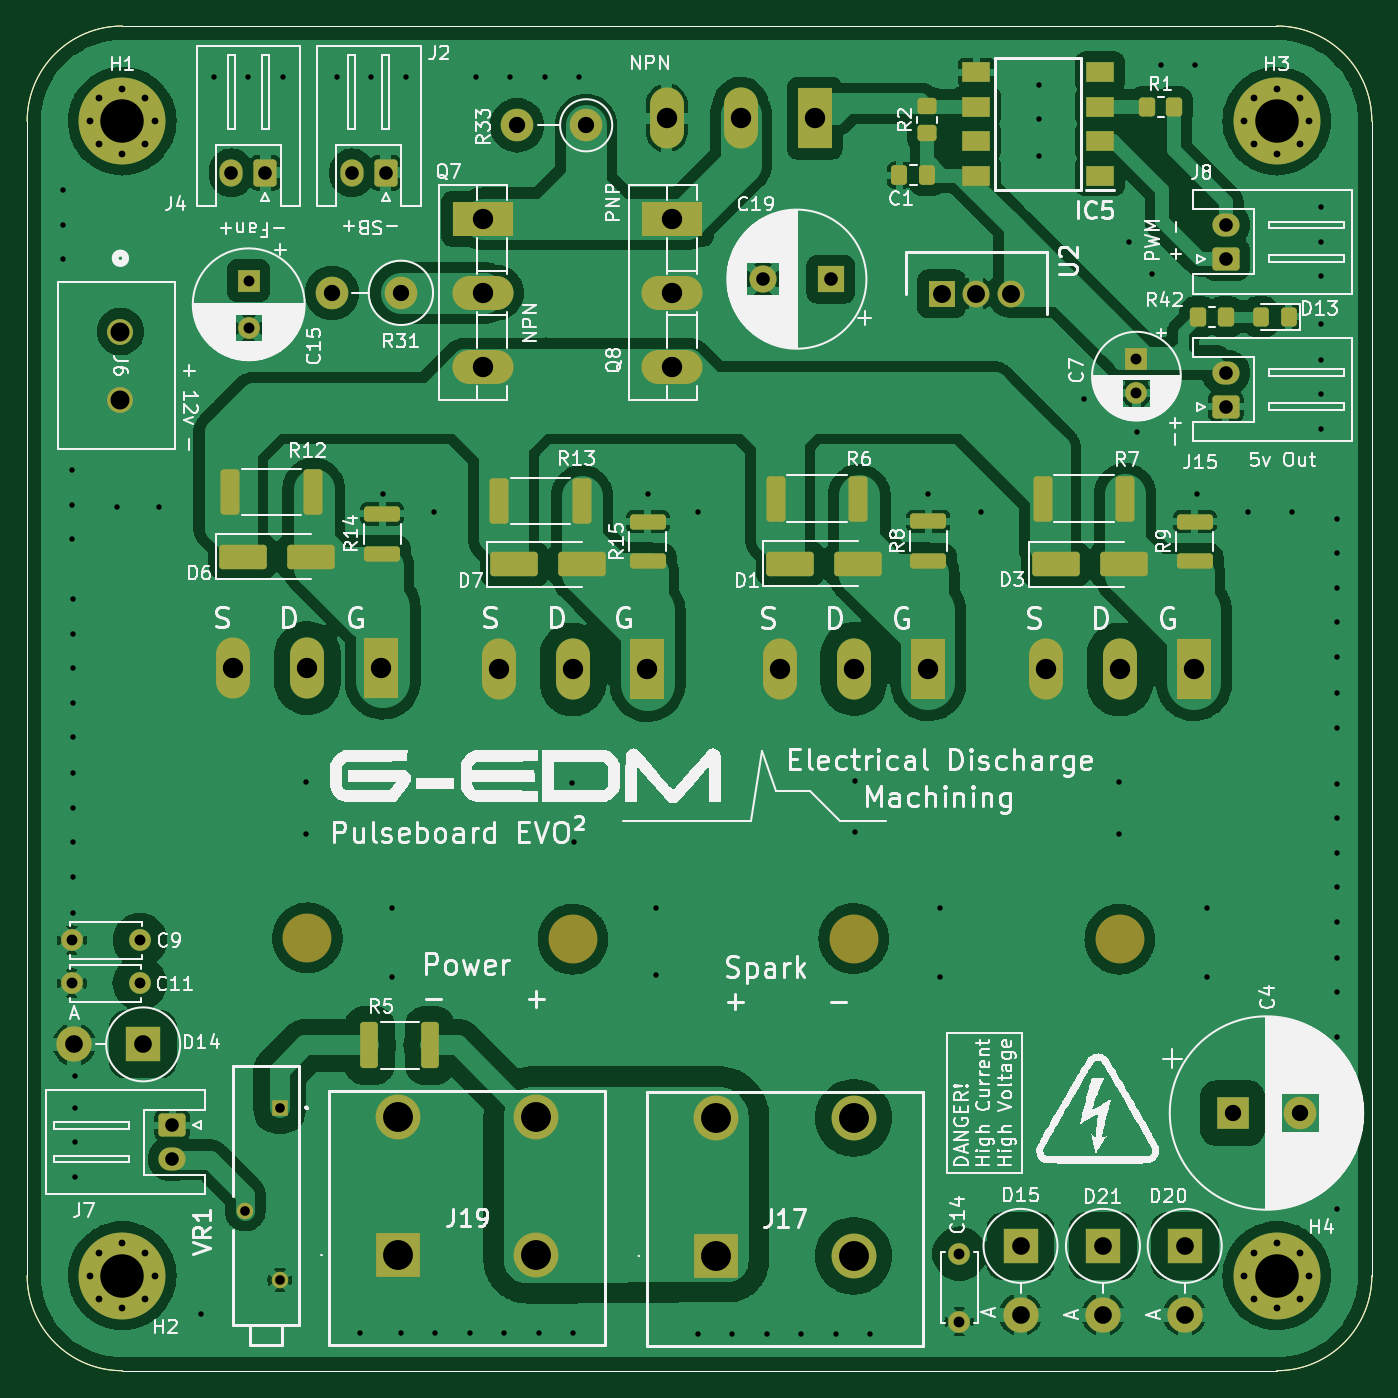
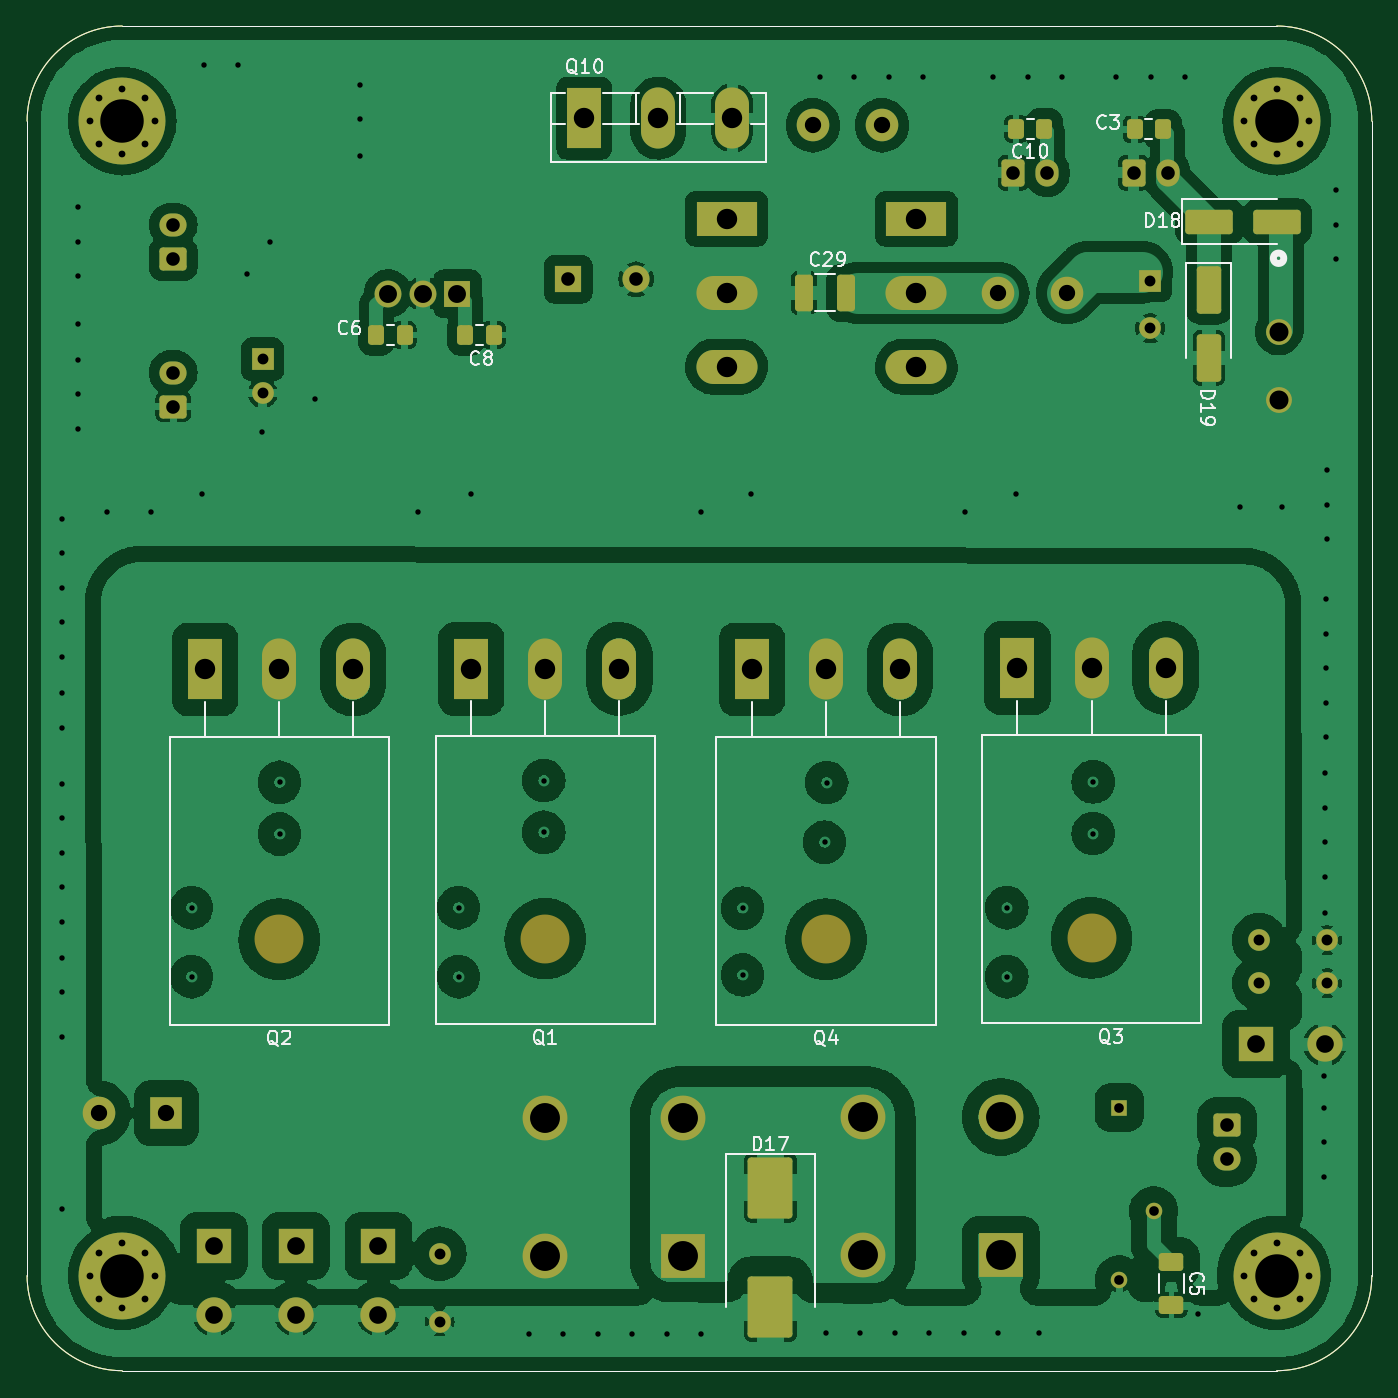
Circuit board: 10 layer files. Board 99.0 x 99.0 mm.
- bottom_copper: evo-cube-pulseboard-B_Cu.gbl (297371 bytes)
- bottom_mask: evo-cube-pulseboard-B_Mask.gbs (6974 bytes)
- paste: evo-cube-pulseboard-B_Paste.gbp (2894 bytes)
- bottom_silk: evo-cube-pulseboard-B_Silkscreen.gbo (28056 bytes)
- outline: evo-cube-pulseboard-Edge_Cuts.gm1 (1100 bytes)
- top_copper: evo-cube-pulseboard-F_Cu.gtl (255585 bytes)
- top_mask: evo-cube-pulseboard-F_Mask.gts (7898 bytes)
- paste: evo-cube-pulseboard-F_Paste.gtp (3813 bytes)
- top_silk: evo-cube-pulseboard-F_Silkscreen.gto (182978 bytes)
- drill: evo-cube-pulseboard-PTH.drl (3277 bytes)

=== bottom_copper: evo-cube-pulseboard-B_Cu.gbl (297371 bytes, source omitted) ===
=== bottom_mask: evo-cube-pulseboard-B_Mask.gbs (6974 bytes, source omitted) ===
=== paste: evo-cube-pulseboard-B_Paste.gbp (2894 bytes, source withheld) ===
=== bottom_silk: evo-cube-pulseboard-B_Silkscreen.gbo (28056 bytes, source omitted) ===
=== outline: evo-cube-pulseboard-Edge_Cuts.gm1 ===
G04 #@! TF.GenerationSoftware,KiCad,Pcbnew,7.0.7+dfsg-1*
G04 #@! TF.CreationDate,2024-09-28T12:23:03+02:00*
G04 #@! TF.ProjectId,evo-cube-pulseboard,65766f2d-6375-4626-952d-70756c736562,rev?*
G04 #@! TF.SameCoordinates,Original*
G04 #@! TF.FileFunction,Profile,NP*
%FSLAX46Y46*%
G04 Gerber Fmt 4.6, Leading zero omitted, Abs format (unit mm)*
G04 Created by KiCad (PCBNEW 7.0.7+dfsg-1) date 2024-09-28 12:23:03*
%MOMM*%
%LPD*%
G01*
G04 APERTURE LIST*
G04 #@! TA.AperFunction,Profile*
%ADD10C,0.100000*%
G04 #@! TD*
G04 APERTURE END LIST*
D10*
X121600000Y-67056000D02*
X121600000Y-117000000D01*
X22600000Y-117000000D02*
X22600000Y-32000000D01*
X29600000Y-25000000D02*
G75*
G03*
X22600000Y-32000000I0J-7000000D01*
G01*
X114600000Y-124000000D02*
G75*
G03*
X121600000Y-117000000I0J7000000D01*
G01*
X29600000Y-25000000D02*
X114600000Y-25000000D01*
X121600000Y-32000000D02*
X121600000Y-67056000D01*
X121600000Y-32000000D02*
G75*
G03*
X114600000Y-25000000I-7000000J0D01*
G01*
X22600000Y-117000000D02*
G75*
G03*
X29600000Y-124000000I7000000J0D01*
G01*
X114600000Y-124000000D02*
X29600000Y-124000000D01*
M02*

=== top_copper: evo-cube-pulseboard-F_Cu.gtl (255585 bytes, source omitted) ===
=== top_mask: evo-cube-pulseboard-F_Mask.gts (7898 bytes, source omitted) ===
=== paste: evo-cube-pulseboard-F_Paste.gtp (3813 bytes, source withheld) ===
=== top_silk: evo-cube-pulseboard-F_Silkscreen.gto (182978 bytes, source omitted) ===
=== drill: evo-cube-pulseboard-PTH.drl ===
M48
METRIC,TZ
T1C0.400
T2C0.500
T3C0.710
T4C0.800
T5C1.000
T6C1.200
T7C1.300
T8C1.320
T9C1.397
T10C1.500
T11C2.200
T12C3.200
%
G90
G05
T1
X25222Y-37109
X25222Y-39649
X25222Y-42189
X25908Y-57709
X25908Y-60249
X25908Y-62789
X25959Y-67208
X25959Y-69748
X25959Y-72288
X25959Y-74828
X25959Y-77368
X26010Y-80010
X26010Y-82550
X26010Y-85090
X26010Y-87630
X26010Y-90297
X26137Y-102337
X26137Y-104623
X26137Y-107163
X26137Y-109703
X29210Y-60376
X32309Y-60376
X35382Y-119812
X36347Y-28753
X38887Y-28753
X41427Y-28753
X43120Y-80651
X43120Y-84461
X45390Y-28753
X47117Y-121260
X47930Y-28753
X48790Y-59436
X49470Y-89916
X49470Y-94996
X50089Y-121260
X50470Y-28753
X52527Y-60757
X52629Y-121260
X55169Y-121260
X55626Y-28753
X57709Y-121260
X58166Y-28753
X60249Y-121260
X60706Y-28753
X62729Y-80702
X62789Y-121260
X62887Y-85090
X63221Y-28778
X68272Y-59487
X68926Y-89941
X68926Y-94863
X71958Y-121310
X72009Y-60808
X74498Y-121310
X77038Y-121310
X79578Y-121310
X82118Y-121310
X83557Y-80550
X83557Y-84360
X84658Y-121310
X88951Y-59487
X89831Y-89916
X89831Y-94996
X92837Y-60782
X97079Y-29337
X97079Y-31877
X97079Y-34595
X100432Y-52476
X103013Y-80677
X103013Y-84487
X103734Y-40894
X104343Y-54915
X105385Y-43231
X106070Y-27864
X108610Y-27864
X108709Y-59487
X109490Y-89916
X109490Y-94996
X112446Y-60808
X115697Y-60808
X117856Y-38329
X117856Y-40869
X117856Y-43409
X117856Y-46965
X117881Y-49581
X117881Y-52121
X117881Y-54661
X118999Y-61290
X118999Y-63830
X118999Y-66370
X118999Y-68910
X118999Y-71450
X119024Y-74117
X119024Y-76657
X119024Y-80772
X119024Y-83312
X119024Y-85852
X119024Y-88392
X119024Y-90932
X119050Y-93599
X119050Y-96139
X119050Y-99466
X119050Y-112090
T2
X27200Y-32000
X27200Y-117000
X27903Y-30303
X27903Y-33697
X27903Y-115303
X27903Y-118697
X29600Y-29600
X29600Y-34400
X29600Y-114600
X29600Y-119400
X31297Y-30303
X31297Y-33697
X31297Y-115303
X31297Y-118697
X32000Y-32000
X32000Y-117000
X112200Y-32000
X112200Y-117000
X112903Y-30303
X112903Y-33697
X112903Y-115303
X112903Y-118697
X114600Y-29600
X114600Y-34400
X114600Y-114600
X114600Y-119400
X116297Y-30303
X116297Y-33697
X116297Y-115303
X116297Y-118697
X117000Y-32000
X117000Y-117000
T3
X38659Y-112243
X41199Y-104623
X41199Y-117323
T4
X25883Y-95479
X25897Y-92304
X30883Y-95479
X30897Y-92304
X38913Y-43739
X38913Y-47239
X91237Y-115381
X91237Y-120381
X104267Y-49530
X104267Y-52030
T5
X33274Y-105918
X33274Y-108418
X37632Y-35814
X40132Y-35814
X46502Y-35814
X49002Y-35814
X76768Y-43637
X81768Y-43637
X110850Y-39644
X110850Y-42144
X110850Y-50521
X110850Y-53021
T6
X45034Y-44644
X50114Y-44644
X58674Y-32309
X63754Y-32309
X111342Y-105029
X116342Y-105029
T7
X26060Y-99974
X31140Y-99974
X95733Y-114808
X95733Y-119888
X101803Y-114808
X101803Y-119888
X107823Y-114808
X107823Y-119888
T8
X89916Y-44704
X92466Y-44704
X95016Y-44704
T9
X29464Y-47498
X29464Y-52498
T10
X37786Y-72269
X43236Y-72269
X48686Y-72269
X56134Y-39189
X56134Y-44639
X56134Y-50089
X57330Y-72371
X62780Y-72371
X68230Y-72371
X69688Y-31782
X70104Y-39189
X70104Y-44639
X70104Y-50089
X75138Y-31782
X78005Y-72320
X80588Y-31782
X83455Y-72320
X88905Y-72320
X97592Y-72371
X103042Y-72371
X108492Y-72371
T11
X49913Y-105324
X49913Y-115484
X60073Y-105324
X60073Y-115484
X73279Y-105388
X73279Y-115548
X83439Y-105388
X83439Y-115548
T12
X29600Y-32000
X29600Y-117000
X114600Y-32000
X114600Y-117000
T0
M30

